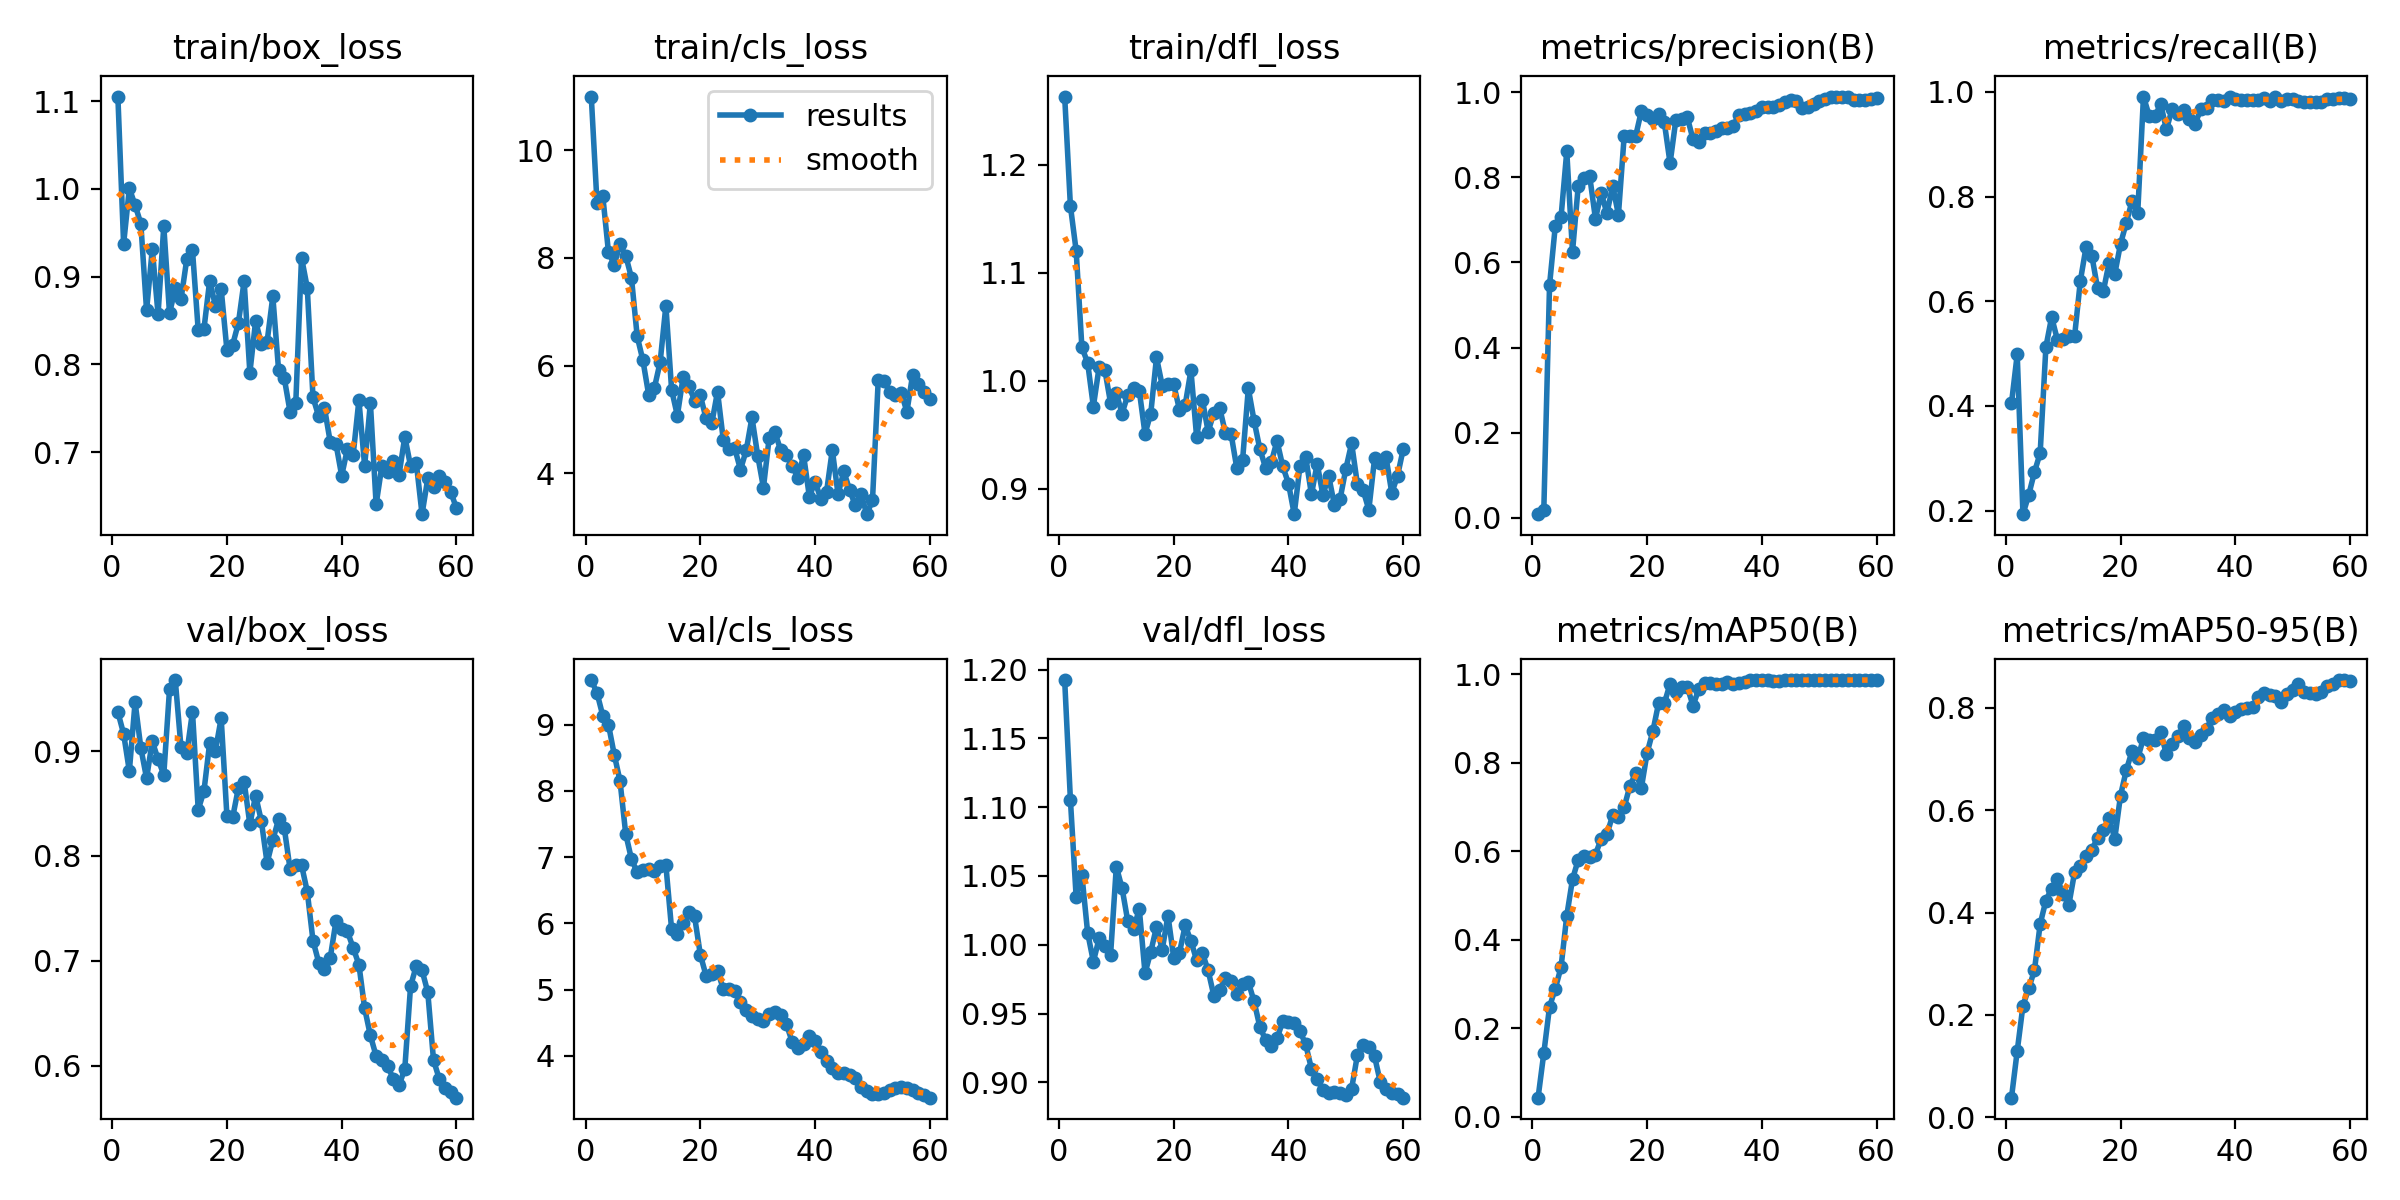

The data file committed next to this chart (first rows):
epoch, time, train/box_loss, train/cls_loss, train/dfl_loss, metrics/precision(B), metrics/recall(B), metrics/mAP50(B), metrics/mAP50-95(B), val/box_loss, val/cls_loss, val/dfl_loss, lr/pg0, lr/pg1, lr/pg2
1, 1206, 1.105, 10.99, 1.263, 0.00845, 0.4047, 0.04279, 0.03783, 0.9372, 9.672, 1.192, 3.332e-05, 3.332e-05, 3.332e-05
2, 2289, 0.9372, 9.017, 1.162, 0.0182, 0.4984, 0.1434, 0.1289, 0.9165, 9.478, 1.105, 7.3733e-05, 7.3733e-05, 7.3733e-05
3, 3289, 1.001, 9.154, 1.12, 0.5468, 0.1931, 0.2483, 0.2178, 0.8809, 9.136, 1.035, 0.0001128, 0.0001128, 0.0001128
4, 4304, 0.9814, 8.102, 1.031, 0.6856, 0.2295, 0.2893, 0.2514, 0.9467, 8.998, 1.051, 0.0001504, 0.0001504, 0.0001504
5, 5346, 0.9604, 7.874, 1.017, 0.7059, 0.2734, 0.3374, 0.2868, 0.903, 8.547, 1.009, 0.0001867, 0.0001867, 0.0001867
6, 6386, 0.8615, 8.249, 0.9761, 0.8607, 0.3099, 0.4538, 0.3775, 0.8741, 8.154, 0.9878, 0.0002216, 0.0002216, 0.0002216
7, 7416, 0.9315, 8.042, 1.013, 0.6248, 0.5126, 0.5365, 0.4234, 0.9093, 7.351, 1.005, 0.0002552, 0.0002552, 0.0002552
8, 8387, 0.857, 7.63, 1.01, 0.7799, 0.5697, 0.5804, 0.4469, 0.8922, 6.97, 0.9993, 0.0002873, 0.0002873, 0.0002873
9, 9413, 0.9575, 6.543, 0.9793, 0.7981, 0.5263, 0.59, 0.4653, 0.8775, 6.771, 0.9929, 0.0003181, 0.0003181, 0.0003181
10, 10487, 0.8579, 6.095, 0.9884, 0.802, 0.5274, 0.5874, 0.4358, 0.9589, 6.81, 1.057, 0.0003476, 0.0003476, 0.0003476
11, 11583, 0.8868, 5.459, 0.9696, 0.7024, 0.5337, 0.592, 0.4152, 0.9678, 6.824, 1.041, 0.0003756, 0.0003756, 0.0003756
12, 12743, 0.8741, 5.586, 0.9868, 0.7628, 0.5335, 0.6282, 0.4787, 0.9035, 6.783, 1.017, 0.0004023, 0.0004023, 0.0004023
13, 13847, 0.9195, 6.063, 0.9928, 0.7155, 0.6388, 0.6378, 0.49, 0.8979, 6.872, 1.011, 0.0004276, 0.0004276, 0.0004276
14, 14900, 0.93, 7.111, 0.9908, 0.7797, 0.7036, 0.681, 0.5113, 0.9375, 6.876, 1.026, 0.0004515, 0.0004515, 0.0004515
15, 15991, 0.8387, 5.549, 0.9508, 0.7119, 0.687, 0.6763, 0.5227, 0.8442, 5.908, 0.9794, 0.000474, 0.000474, 0.000474
16, 17084, 0.8404, 5.071, 0.9696, 0.896, 0.6249, 0.6989, 0.5458, 0.8619, 5.842, 0.9948, 0.0004952, 0.0004952, 0.0004952
17, 18177, 0.8954, 5.781, 1.022, 0.8969, 0.6187, 0.747, 0.5611, 0.9081, 6.01, 1.013, 0.000515, 0.000515, 0.000515
18, 19192, 0.8666, 5.628, 0.9955, 0.8965, 0.6734, 0.7762, 0.5846, 0.9005, 6.169, 0.9966, 0.0005334, 0.0005334, 0.0005334
19, 20214, 0.8859, 5.349, 0.9968, 0.9557, 0.652, 0.7428, 0.5444, 0.9314, 6.104, 1.021, 0.0005505, 0.0005505, 0.0005505
20, 21291, 0.8163, 5.446, 0.9966, 0.9464, 0.7095, 0.822, 0.6288, 0.8381, 5.529, 0.9907, 0.0005661, 0.0005661, 0.0005661
21, 22448, 0.8222, 5.019, 0.9731, 0.9364, 0.7495, 0.8706, 0.6781, 0.8368, 5.21, 0.9943, 0.0005581, 0.0005581, 0.0005581
22, 23520, 0.847, 4.927, 0.9777, 0.9493, 0.7913, 0.9343, 0.7157, 0.8648, 5.234, 1.014, 0.0005444, 0.0005444, 0.0005444
23, 24576, 0.895, 5.517, 1.01, 0.9288, 0.7689, 0.9336, 0.7012, 0.871, 5.284, 1.003, 0.0005306, 0.0005306, 0.0005306
24, 25661, 0.7903, 4.622, 0.9474, 0.8331, 0.9911, 0.9781, 0.7415, 0.8301, 5.011, 0.9887, 0.0005169, 0.0005169, 0.0005169
25, 26728, 0.8493, 4.444, 0.9824, 0.934, 0.9542, 0.9599, 0.7372, 0.8576, 5.006, 0.994, 0.0005031, 0.0005031, 0.0005031
26, 27800, 0.8233, 4.462, 0.9527, 0.9361, 0.9531, 0.9702, 0.738, 0.8333, 4.971, 0.9814, 0.0004894, 0.0004894, 0.0004894
27, 28966, 0.8256, 4.067, 0.9704, 0.9414, 0.977, 0.9708, 0.7525, 0.7933, 4.81, 0.9629, 0.0004756, 0.0004756, 0.0004756
28, 30066, 0.8774, 4.426, 0.975, 0.889, 0.9283, 0.9287, 0.7093, 0.8153, 4.69, 0.967, 0.0004619, 0.0004619, 0.0004619
29, 31108, 0.7938, 5.036, 0.9518, 0.8838, 0.9675, 0.9656, 0.729, 0.8348, 4.596, 0.9758, 0.0004482, 0.0004482, 0.0004482
30, 32211, 0.784, 4.328, 0.9505, 0.9038, 0.9585, 0.9799, 0.7453, 0.8263, 4.559, 0.9737, 0.0004344, 0.0004344, 0.0004344
31, 33249, 0.746, 3.734, 0.9188, 0.9029, 0.9656, 0.9789, 0.7644, 0.7877, 4.523, 0.9642, 0.0004207, 0.0004207, 0.0004207
32, 34316, 0.7557, 4.658, 0.9264, 0.9087, 0.9473, 0.9773, 0.7406, 0.7909, 4.627, 0.9715, 0.0004069, 0.0004069, 0.0004069
33, 35419, 0.9216, 4.763, 0.9929, 0.9156, 0.9394, 0.9785, 0.7337, 0.7913, 4.659, 0.973, 0.0003932, 0.0003932, 0.0003932
34, 36483, 0.8873, 4.429, 0.963, 0.9157, 0.9668, 0.9827, 0.7477, 0.766, 4.615, 0.9589, 0.0003794, 0.0003794, 0.0003794
35, 37590, 0.7623, 4.338, 0.937, 0.9205, 0.9694, 0.9772, 0.7592, 0.7191, 4.477, 0.9406, 0.0003657, 0.0003657, 0.0003657
36, 38635, 0.7405, 4.139, 0.9194, 0.9473, 0.9854, 0.9787, 0.7813, 0.6983, 4.215, 0.9309, 0.0003519, 0.0003519, 0.0003519
37, 39661, 0.7503, 3.917, 0.9244, 0.9492, 0.9854, 0.9817, 0.7888, 0.6923, 4.121, 0.9267, 0.0003382, 0.0003382, 0.0003382
38, 40770, 0.7116, 4.33, 0.9443, 0.9517, 0.9834, 0.986, 0.7968, 0.7026, 4.174, 0.932, 0.0003245, 0.0003245, 0.0003245
39, 41814, 0.7094, 3.566, 0.9206, 0.9557, 0.9895, 0.9865, 0.7838, 0.7376, 4.305, 0.9443, 0.0003107, 0.0003107, 0.0003107
40, 42826, 0.6731, 3.84, 0.9047, 0.9645, 0.9872, 0.9865, 0.7926, 0.7307, 4.223, 0.9442, 0.000297, 0.000297, 0.000297
41, 43832, 0.7038, 3.525, 0.8763, 0.9656, 0.9854, 0.986, 0.799, 0.7279, 4.052, 0.9435, 0.0002832, 0.0002832, 0.0002832
42, 44860, 0.6968, 3.657, 0.921, 0.9655, 0.9854, 0.9849, 0.7994, 0.7122, 3.916, 0.9373, 0.0002695, 0.0002695, 0.0002695
43, 45900, 0.7592, 4.432, 0.9293, 0.969, 0.9854, 0.9851, 0.8018, 0.6963, 3.816, 0.9276, 0.0002557, 0.0002557, 0.0002557
44, 46906, 0.6841, 3.611, 0.8946, 0.9768, 0.9854, 0.9862, 0.8211, 0.6546, 3.748, 0.9099, 0.000242, 0.000242, 0.000242
45, 47992, 0.7561, 4.034, 0.9231, 0.9805, 0.9874, 0.9865, 0.8291, 0.6287, 3.747, 0.9022, 0.0002282, 0.0002282, 0.0002282
46, 49057, 0.6403, 3.697, 0.8938, 0.9799, 0.9826, 0.9865, 0.8248, 0.6091, 3.704, 0.8944, 0.0002145, 0.0002145, 0.0002145
47, 50125, 0.684, 3.403, 0.9119, 0.9624, 0.9911, 0.9865, 0.8242, 0.6054, 3.66, 0.8924, 0.0002008, 0.0002008, 0.0002008
48, 51127, 0.6767, 3.622, 0.8849, 0.9656, 0.982, 0.9865, 0.8122, 0.5991, 3.527, 0.8928, 0.000187, 0.000187, 0.000187
49, 52169, 0.6894, 3.24, 0.8906, 0.9731, 0.9859, 0.9865, 0.827, 0.5876, 3.469, 0.8921, 0.0001733, 0.0001733, 0.0001733
50, 53254, 0.6744, 3.494, 0.9184, 0.9799, 0.9859, 0.9865, 0.8354, 0.581, 3.429, 0.891, 0.0001595, 0.0001595, 0.0001595
51, 54277, 0.7175, 5.728, 0.942, 0.9838, 0.9831, 0.9865, 0.8462, 0.5972, 3.421, 0.8955, 0.0001458, 0.0001458, 0.0001458
52, 55271, 0.684, 5.71, 0.9043, 0.9897, 0.98, 0.9865, 0.8316, 0.6757, 3.444, 0.9197, 0.000132, 0.000132, 0.000132
53, 56293, 0.6876, 5.513, 0.8986, 0.9896, 0.9798, 0.9865, 0.8285, 0.6951, 3.484, 0.9275, 0.0001183, 0.0001183, 0.0001183
54, 57275, 0.6292, 5.455, 0.8804, 0.9897, 0.9798, 0.9865, 0.8271, 0.6909, 3.517, 0.926, 0.0001045, 0.0001045, 0.0001045
55, 58261, 0.6699, 5.495, 0.9279, 0.9896, 0.9804, 0.9865, 0.8305, 0.67, 3.534, 0.9189, 9.0797e-05, 9.0797e-05, 9.0797e-05
56, 59238, 0.6603, 5.145, 0.9235, 0.9815, 0.987, 0.9864, 0.8421, 0.6052, 3.513, 0.9002, 7.70525e-05, 7.70525e-05, 7.70525e-05
57, 60234, 0.6733, 5.832, 0.9289, 0.9815, 0.987, 0.9864, 0.8464, 0.5873, 3.479, 0.8951, 6.3308e-05, 6.3308e-05, 6.3308e-05
58, 61174, 0.6657, 5.661, 0.8961, 0.9827, 0.9878, 0.9864, 0.8547, 0.5786, 3.439, 0.8926, 4.95635e-05, 4.95635e-05, 4.95635e-05
59, 62243, 0.6546, 5.503, 0.9118, 0.9841, 0.9873, 0.9864, 0.8544, 0.5746, 3.407, 0.8913, 3.5819e-05, 3.5819e-05, 3.5819e-05
60, 63288, 0.636, 5.378, 0.9369, 0.9859, 0.9873, 0.9864, 0.8531, 0.5694, 3.368, 0.889, 2.20745e-05, 2.20745e-05, 2.20745e-05
